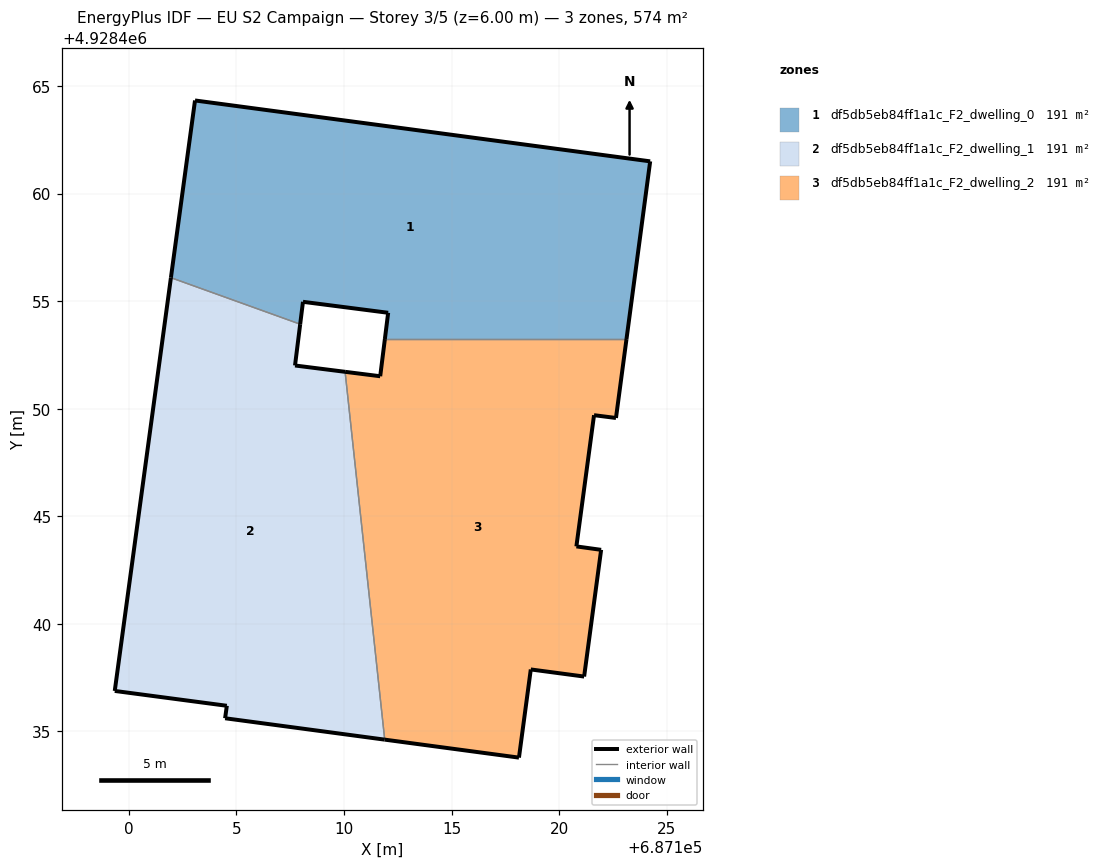
=== STOREY PLAN SPEC (per zone: floor XY polygon, exterior-wall plan segments, windows/doors) ===
zone 1: df5db5eb84ff1a1c_F2_dwelling_0  (191.5 m²)
  floor: (687123.13, 4928453.24) (687124.23, 4928461.50) (687103.07, 4928464.33) (687101.95, 4928456.09) (687107.96, 4928453.93) (687108.09, 4928454.97) (687112.05, 4928454.46) (687111.90, 4928453.24)
  exterior wall: (687111.90, 4928453.24) – (687112.05, 4928454.46)  [1.2 m]
  exterior wall: (687112.05, 4928454.46) – (687108.09, 4928454.97)  [4.0 m]
  exterior wall: (687108.09, 4928454.97) – (687107.96, 4928453.93)  [1.0 m]
  exterior wall: (687101.95, 4928456.09) – (687103.07, 4928464.33)  [8.3 m]
  exterior wall: (687103.07, 4928464.33) – (687124.23, 4928461.50)  [21.3 m]
  exterior wall: (687124.23, 4928461.50) – (687123.13, 4928453.24)  [8.3 m]
  interior walls: 2
zone 2: df5db5eb84ff1a1c_F2_dwelling_1  (191.4 m²)
  floor: (687111.89, 4928434.62) (687110.05, 4928451.72) (687107.72, 4928452.01) (687107.96, 4928453.93) (687101.95, 4928456.09) (687099.34, 4928436.88) (687104.55, 4928436.19) (687104.47, 4928435.61)
  exterior wall: (687104.55, 4928436.19) – (687099.34, 4928436.88)  [5.3 m]
  exterior wall: (687099.34, 4928436.88) – (687101.95, 4928456.09)  [19.4 m]
  exterior wall: (687107.96, 4928453.93) – (687107.72, 4928452.01)  [1.9 m]
  exterior wall: (687107.72, 4928452.01) – (687110.05, 4928451.72)  [2.3 m]
  exterior wall: (687111.89, 4928434.62) – (687104.47, 4928435.61)  [7.5 m]
  exterior wall: (687104.47, 4928435.61) – (687104.55, 4928436.19)  [0.6 m]
  interior walls: 2
zone 3: df5db5eb84ff1a1c_F2_dwelling_2  (191.5 m²)
  floor: (687121.16, 4928437.55) (687121.95, 4928443.44) (687120.80, 4928443.60) (687121.62, 4928449.70) (687122.64, 4928449.57) (687123.13, 4928453.24) (687111.90, 4928453.24) (687111.68, 4928451.51) (687110.05, 4928451.72) (687111.89, 4928434.62) (687118.13, 4928433.78) (687118.68, 4928437.88)
  exterior wall: (687121.62, 4928449.70) – (687120.80, 4928443.60)  [6.2 m]
  exterior wall: (687120.80, 4928443.60) – (687121.95, 4928443.44)  [1.2 m]
  exterior wall: (687121.95, 4928443.44) – (687121.16, 4928437.55)  [5.9 m]
  exterior wall: (687121.16, 4928437.55) – (687118.68, 4928437.88)  [2.5 m]
  exterior wall: (687118.68, 4928437.88) – (687118.13, 4928433.78)  [4.1 m]
  exterior wall: (687118.13, 4928433.78) – (687111.89, 4928434.62)  [6.3 m]
  exterior wall: (687110.05, 4928451.72) – (687111.68, 4928451.51)  [1.6 m]
  exterior wall: (687111.68, 4928451.51) – (687111.90, 4928453.24)  [1.7 m]
  exterior wall: (687123.13, 4928453.24) – (687122.64, 4928449.57)  [3.7 m]
  exterior wall: (687122.64, 4928449.57) – (687121.62, 4928449.70)  [1.0 m]
  interior walls: 2

=== DERIVED (storey summary) ===
Building: EU S2 Campaign
Storey: 3 of 5  (floor level z = 6.00 m)
Storey gross floor area: 574.4 m²
Zones on this storey: 3
  - df5db5eb84ff1a1c_F2_dwelling_0: floor 191.5 m²; exterior wall 44.3 m (132.8 m²); WWR 0.0%
  - df5db5eb84ff1a1c_F2_dwelling_1: floor 191.4 m²; exterior wall 37.0 m (111.0 m²); WWR 0.0%
  - df5db5eb84ff1a1c_F2_dwelling_2: floor 191.5 m²; exterior wall 34.3 m (102.9 m²); WWR 0.0%
Zone adjacency (shared interzone walls):
  - df5db5eb84ff1a1c_F2_dwelling_0 ↔ df5db5eb84ff1a1c_F2_dwelling_1
  - df5db5eb84ff1a1c_F2_dwelling_0 ↔ df5db5eb84ff1a1c_F2_dwelling_2
  - df5db5eb84ff1a1c_F2_dwelling_1 ↔ df5db5eb84ff1a1c_F2_dwelling_2